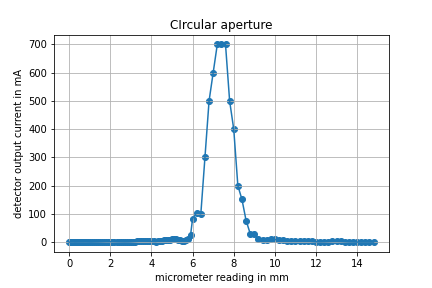

The file beside this chart, header and first rows:
x_1, i_1
0.0, 0.1
0.05, 0.2
0.1, 0.2
0.15, 0.2
0.2, 0.3
0.25, 0.1
0.3, 0.1
0.35, 0.1
0.4, 0.2
0.45, 0.2
0.5, 0.2
0.55, 0.3
0.6, 0.3
0.65, 0.3
0.7, 0.3
0.75, 0.4
0.8, 0.4
0.9, 0.3
1.0, 0.2
1.1, 0.2
1.2, 0.4
1.3, 0.5
1.4, 0.6
1.5, 0.8
1.6, 1.0
1.7, 1.3
1.8, 1.6
1.9, 1.5
2.0, 1.7
2.1, 1.6
2.2, 1.5
2.3, 1.2
2.4, 1.0
2.5, 0.9
2.6, 0.8
2.7, 0.7
2.8, 0.8
2.9, 0.9
3.0, 1.2
3.1, 1.7
3.2, 2.2
3.3, 2.8
3.4, 3.3
3.5, 3.7
3.6, 3.9
3.7, 4.1
3.8, 3.7
3.9, 3.0
4.0, 2.7
4.1, 2.4
4.2, 2.2
4.3, 3.1
4.4, 2.8
4.5, 4.8
4.6, 6.9
4.7, 8.0
4.8, 9.0
4.9, 9.2
5.0, 9.7
5.1, 9.6
... 53 more rows
